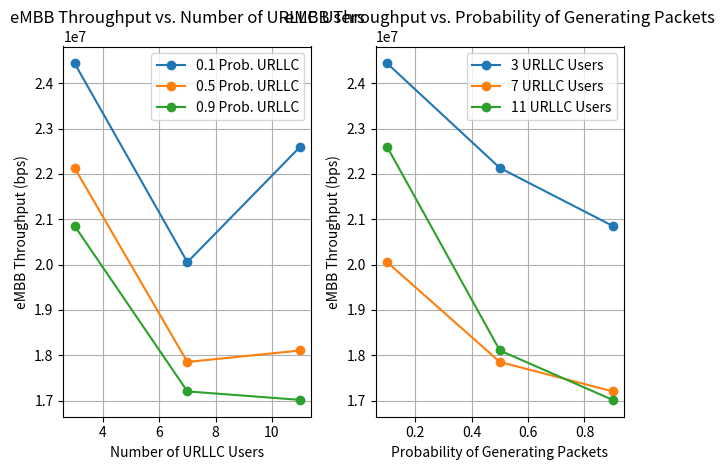
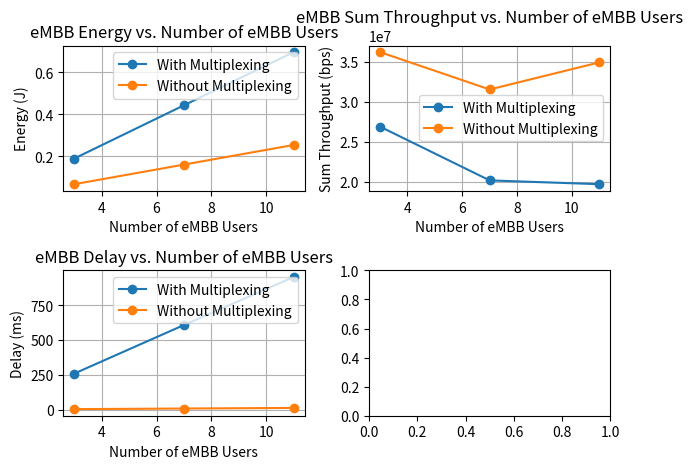

Write the Python code that produced these figures, in order.
import matplotlib.pyplot as plt

# # Data Models trained with p=0.1
# number_of_urllc_users = [3, 7, 11]
# embb_throughput_values_with_multiplexing_0_1_prob = [23907817.026268, 20052684.695653, 22597040.363259]
# embb_throughput_values_with_multiplexing_0_5_prob = [22130133.288503, 17851856.473591, 18105049.722109]
# embb_throughput_values_with_multiplexing_0_9_prob = [20852953.718298, 17203101.086708, 17015689.744271]

# number_of_embb_users = [3, 7, 11]
# embb_energy_values_with_multiplexing = [0.190020, 0.443501, 0.696766]
# embb_energy_values_without_multiplexing = [0.067788, 0.161190, 0.254607]
# embb_delay_values_with_multiplexing = [258.258311, 606.930736, 951.384825]
# embb_delay_values_without_multiplexing = [3.198654, 7.425685, 11.754907]

# probabilities = [0.1, 0.5, 0.9]
# throughput_3_users = [embb_throughput_values_with_multiplexing_0_1_prob[0], embb_throughput_values_with_multiplexing_0_5_prob[0], embb_throughput_values_with_multiplexing_0_9_prob[0]]
# throughput_7_users = [embb_throughput_values_with_multiplexing_0_1_prob[1], embb_throughput_values_with_multiplexing_0_5_prob[1], embb_throughput_values_with_multiplexing_0_9_prob[1]]
# throughput_11_users = [embb_throughput_values_with_multiplexing_0_1_prob[2], embb_throughput_values_with_multiplexing_0_5_prob[2], embb_throughput_values_with_multiplexing_0_9_prob[2]]

# Data Models trained with p=0.5
number_of_urllc_users = [3, 7, 11]                  
embb_throughput_values_with_multiplexing_0_1_prob = [24437778.331512, 20052684.695653, 22597040.363259]
embb_throughput_values_with_multiplexing_0_5_prob = [22130133.288503, 17851856.473591, 18105049.722109]
embb_throughput_values_with_multiplexing_0_9_prob = [20852953.718298, 17203101.086708, 17015689.744271]

# embb_throughput_values_with_multiplexing_0_1_prob = [31497189.760301, 23396740.413687, 24992584.402866]
# embb_throughput_values_with_multiplexing_0_5_prob = [31497189.760301, 23396740.413687, 24992584.402866]
# embb_throughput_values_with_multiplexing_0_9_prob = [28881229.136653, 23396740.413687, 24992584.402866]

number_of_embb_users = [3, 7, 11]
embb_energy_values_with_multiplexing = [0.190019, 0.443501, 0.696766]
embb_energy_values_without_multiplexing = [0.067788, 0.161190, 0.254607]
embb_delay_values_with_multiplexing = [258.263014, 606.930736, 951.384825]
embb_delay_values_without_multiplexing = [3.198654, 7.425685, 11.754907]
embb_throughput_values_with_multiplexing = [26870817.032178,20149314.265330,19673293.132581]
embb_throughput_values_without_multiplexing = [36181414.966455,31511069.986704,34897126.303756]

probabilities = [0.1, 0.5, 0.9]
throughput_3_users = [embb_throughput_values_with_multiplexing_0_1_prob[0], embb_throughput_values_with_multiplexing_0_5_prob[0], embb_throughput_values_with_multiplexing_0_9_prob[0]]
throughput_7_users = [embb_throughput_values_with_multiplexing_0_1_prob[1], embb_throughput_values_with_multiplexing_0_5_prob[1], embb_throughput_values_with_multiplexing_0_9_prob[1]]
throughput_11_users = [embb_throughput_values_with_multiplexing_0_1_prob[2], embb_throughput_values_with_multiplexing_0_5_prob[2], embb_throughput_values_with_multiplexing_0_9_prob[2]]

# Create a figure with 4 subplots (4 rows, 1 column)
fig, axs = plt.subplots(1, 2)

# Subplot 1: Throughput vs. Number of URLLC Users
axs[0].plot(number_of_urllc_users, embb_throughput_values_with_multiplexing_0_1_prob, marker='o', label='0.1 Prob. URLLC')
axs[0].plot(number_of_urllc_users, embb_throughput_values_with_multiplexing_0_5_prob, marker='o', label='0.5 Prob. URLLC')
axs[0].plot(number_of_urllc_users, embb_throughput_values_with_multiplexing_0_9_prob, marker='o', label='0.9 Prob. URLLC')
axs[0].set_xlabel('Number of URLLC Users')
axs[0].set_ylabel('eMBB Throughput (bps)')
axs[0].set_title('eMBB Throughput vs. Number of URLLC Users')
axs[0].legend()
axs[0].grid(True)

# # Subplot 2: Energy vs. Number of eMBB Users
# axs[1].plot(number_of_embb_users, embb_energy_values_with_multiplexing, marker='o', label='With Multiplexing')
# axs[1].plot(number_of_embb_users, embb_energy_values_without_multiplexing, marker='o', label='Without Multiplexing')
# axs[1].set_xlabel('Number of eMBB Users')
# axs[1].set_ylabel('Energy (J)')
# axs[1].set_title('eMBB Energy vs. Number of eMBB Users')
# axs[1].legend()
# axs[1].grid(True)

# # Subplot 3: Delay vs. Number of eMBB Users
# axs[1,0].plot(number_of_embb_users, embb_delay_values_with_multiplexing, marker='o', label='With Multiplexing')
# axs[1,0].plot(number_of_embb_users, embb_delay_values_without_multiplexing, marker='o', label='Without Multiplexing')
# axs[1,0].set_xlabel('Number of eMBB Users')
# axs[1,0].set_ylabel('Delay (ms)')
# axs[1,0].set_title('eMBB Delay vs. Number of eMBB Users')
# axs[1,0].legend()
# axs[1,0].grid(True)

# Subplot 4: Throughput vs. Probability of Generating Packets
axs[1].plot(probabilities, throughput_3_users, marker='o', label='3 URLLC Users')
axs[1].plot(probabilities, throughput_7_users, marker='o', label='7 URLLC Users')
axs[1].plot(probabilities, throughput_11_users, marker='o', label='11 URLLC Users')
axs[1].set_xlabel('Probability of Generating Packets')
axs[1].set_ylabel('eMBB Throughput (bps)')
axs[1].set_title('eMBB Throughput vs. Probability of Generating Packets')
axs[1].legend()
axs[1].grid(True)

# Adjust layout
plt.tight_layout()
plt.show()

fig, axs = plt.subplots(2, 2)

# Subplot 2: Energy vs. Number of eMBB Users
axs[0,0].plot(number_of_embb_users, embb_energy_values_with_multiplexing, marker='o', label='With Multiplexing')
axs[0,0].plot(number_of_embb_users, embb_energy_values_without_multiplexing, marker='o', label='Without Multiplexing')
axs[0,0].set_xlabel('Number of eMBB Users')
axs[0,0].set_ylabel('Energy (J)')
axs[0,0].set_title('eMBB Energy vs. Number of eMBB Users')
axs[0,0].legend()
axs[0,0].grid(True)

# Subplot 3: Delay vs. Number of eMBB Users
axs[1,0].plot(number_of_embb_users, embb_delay_values_with_multiplexing, marker='o', label='With Multiplexing')
axs[1,0].plot(number_of_embb_users, embb_delay_values_without_multiplexing, marker='o', label='Without Multiplexing')
axs[1,0].set_xlabel('Number of eMBB Users')
axs[1,0].set_ylabel('Delay (ms)')
axs[1,0].set_title('eMBB Delay vs. Number of eMBB Users')
axs[1,0].legend()
axs[1,0].grid(True)

# Subplot 3: Delay vs. Number of eMBB Users
axs[0,1].plot(number_of_embb_users, embb_throughput_values_with_multiplexing, marker='o', label='With Multiplexing')
axs[0,1].plot(number_of_embb_users, embb_throughput_values_without_multiplexing, marker='o', label='Without Multiplexing')
axs[0,1].set_xlabel('Number of eMBB Users')
axs[0,1].set_ylabel('Sum Throughput (bps)')
axs[0,1].set_title('eMBB Sum Throughput vs. Number of eMBB Users')
axs[0,1].legend()
axs[0,1].grid(True)

# Adjust layout
plt.tight_layout()
plt.show()

# Analysis and Deductions
# 1. eMBB Throughput vs. Number of URLLC Users:
#    - Throughput decreases as the number of URLLC users increases for all probabilities.
#    - Higher probabilities (e.g., 0.9) lead to lower throughput due to increased interference from URLLC.
#
# 2. eMBB Energy vs. Number of eMBB Users:
#    - Energy consumption increases with the number of eMBB users.
#    - Multiplexing consumes more energy compared to non-multiplexing.
#
# 3. eMBB Delay vs. Number of eMBB Users:
#    - Delay increases with the number of eMBB users.
#    - Multiplexing results in significantly higher delay compared to non-multiplexing.
#
# 4. eMBB Throughput vs. Probability of Generating Packets:
#    - Throughput decreases as the probability of generating packets increases.
#    - Larger numbers of URLLC users result in a more pronounced decrease in throughput.

# number_of_urllc_users = [3, 7, 11]   
# embb_throughput_values_with_multiplexing_0_1_prob = [31497189.760301, 23396740.413687, 24992584.402866]
# embb_throughput_values_with_multiplexing_0_5_prob = [31497189.760301, 23396740.413687, 22269987.023548]
# embb_throughput_values_with_multiplexing_0_9_prob = [28881229.136653, 23396740.413687, 24992584.402866]

# outage_probabilities_0_1 = []
# outage_probabilities_0_5 = []
# outage_probabilities_0_9 = [,,0.563455]

number_of_urllc_users = [3, 7, 11]                  
embb_throughput_values_with_multiplexing_0_1_prob = [24437778.331512, 20052684.695653, 22597040.363259]
embb_throughput_values_with_multiplexing_0_5_prob = [22130133.288503, 17851856.473591, 18105049.722109]
embb_throughput_values_with_multiplexing_0_9_prob = [20852953.718298, 17203101.086708, 17015689.744271]

embb_outage_prob_values_with_multiplexing_0_1_prob = [24437778.331512, 20052684.695653, 22597040.363259]
embb_outage_prob_values_with_multiplexing_0_5_prob = [22130133.288503, 17851856.473591, 18105049.722109]
embb_outage_prob_values_with_multiplexing_0_9_prob = [20852953.718298, 17203101.086708, 17015689.744271]